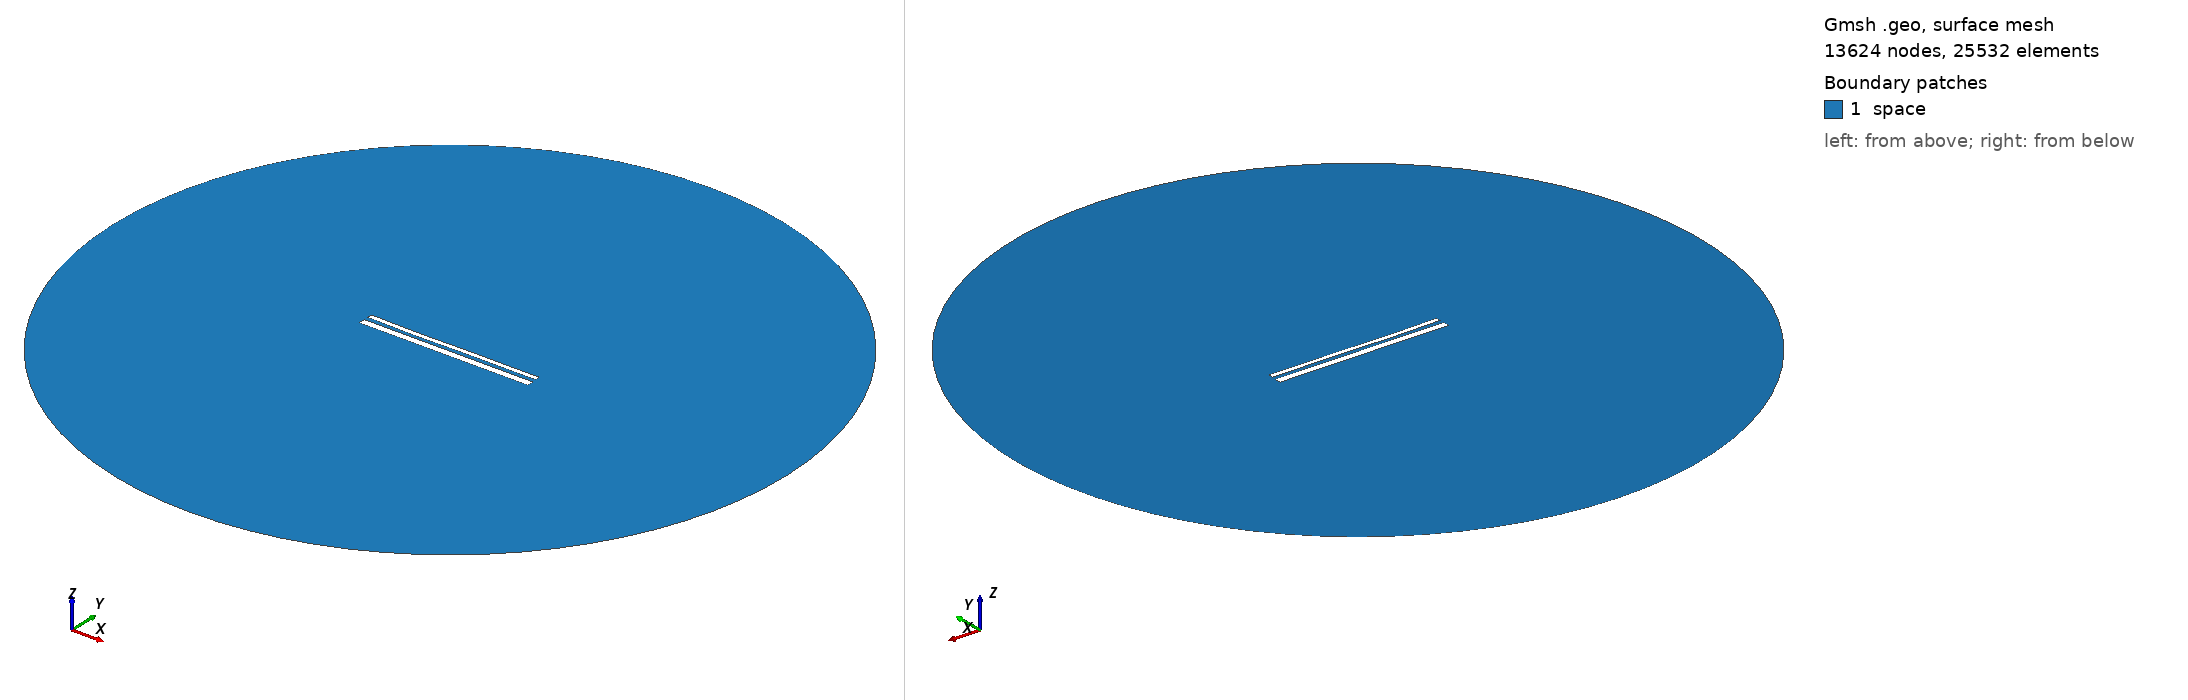

Gmsh geometry script, surface-meshed: 13624 nodes, 25532 surface elements. Boundary patches (legend numbers): 1 space. Left view from above one corner, right view from below the opposite corner. Legend entries are the model's physical surfaces. The drawing asked Gmsh for element sizes between 1% and 20% of the model's largest extent; the script's own settings can give other sizes.

=== 14377.geo (drawn) ===
//---------------------------------------
// Geometry kernel
//---------------------------------------

SetFactory("OpenCASCADE");



//---------------------------------------
// Parameters of the geometry
//---------------------------------------

// Overetch of the upper plate
overetch = 0.5;

// Distance between the plates
distance = 2.25;

// Discretization over the x axis (for the deformation)
nx = 50; 

// Length of the plate
L = 100 - overetch; 

// Number of modes
n = 4; 

// 1st mode coefficient
coeff(1) = -0.15;
beta(1) = 0.596864 * 3.1415926535 / L;

// 2nd mode coefficient
coeff(2) = -0.15;
beta(2) = 1.49418 * 3.1415926535 / L;

// 3rd mode coefficient
coeff(3) = -0.15;
beta(3) = 2.50025 * 3.1415926535 / L;

// 4th mode coefficient
coeff(4) = -0.075;
beta(4) = 3.49999 * 3.1415926535 / L;



//---------------------------------------
// Upper plate (deformed rectangle)
//---------------------------------------

// Coordiantes of the upper plate
xmin = -50;
xmax = 50 - overetch;

// Height of the upper plate
yheight = 4 - 2 * overetch;

// Indexes of the points
UpperID[] = {};
LowerID[] = {};
LeftID[] = {};
RightID[] = {};

// Point index
p = 1;

// Horizontal edges
For i In {1:nx}
    x = xmin + (i-1)*(xmax - xmin)/(nx-1);

    y_bottom = distance / 2 + overetch;
    For j In {1:n}
        C = (Cosh(beta(j)*L) + Cos(beta(j)*L)) / (Sinh(beta(j)*L) + Sin(beta(j)*L));
        y_bottom  = y_bottom + coeff(j) * (Cosh(beta(j)*(x+50)) - Cos(beta(j)*(x+50)) - C * (Sinh(beta(j)*(x+50)) - Sin(beta(j)*(x+50))));
    EndFor

    y_top = y_bottom + yheight;

    Point(p) = {x, y_top, 0, 1.0};
    UpperID[i] = p;
    p = p + 1;

    Point(p) = {x, y_bottom, 0, 1.0};
    LowerID[i] = p;
    p = p + 1;
EndFor

// Create point lists
UpperPts[] = {}; LowerPts[] = {};
For i In {1:nx}
  UpperPts[] += {UpperID[i]};
  LowerPts[] += {LowerID[i]};
EndFor

// Build splines
Spline(1) = {UpperPts[]};
Spline(2) = {LowerPts[]};
Line(3) = {LowerPts[nx-1], UpperPts[nx-1]};
Line(4) = {LowerPts[0], UpperPts[0]};

// Build the plane surface
Curve Loop(1) = {2, 3, -1, -4};
Plane Surface(1) = {1};



//---------------------------------------
// Lower plate (rectangle)
//---------------------------------------

// Vertices
Point(1001) = {-50, -1, 0, 1.0};
Point(1002) = { 50, -1, 0, 1.0};
Point(1003) = { 50,  -5, 0, 1.0};
Point(1004) = {-50,  -5, 0, 1.0};

// Edges
Line(5) = {1001, 1002};
Line(6) = {1002, 1003};
Line(7) = {1003, 1004};
Line(8) = {1004, 1001};

// Plane surface
Line Loop(2) = {5, 6, 7, 8};
Plane Surface(2) = {2}; 



//---------------------------------------
// Outer (fictious) boundary
//---------------------------------------

// Points
Point(1005) = {0, 0, 0};       // Center
Point(1006) = {200, 0, 0};     // Start point
Point(1007) = {0, 200, 0};     // 90 degrees
Point(1008) = {-200, 0, 0};    // 180 degrees
Point(1009) = {0, -200, 0};    // 270 degrees

// Circle arcs (each needs start, center, end)
Circle(9) = {1006, 1005, 1007};
Circle(10) = {1007, 1005, 1008};
Circle(11) = {1008, 1005, 1009};
Circle(12) = {1009, 1005, 1006};

// Plane surface for the entire domain
Curve Loop(3) = {9, 10, 11, 12};
Surface(3) = {3};

// Subtract the plates from the whole domain to obtain the actual domain where we want to solve the equations
BooleanDifference{ Surface{3}; Delete; }{ Surface{1}; Surface{2}; Delete; }




//---------------------------------------
// Transfinite Lines/Curves
//---------------------------------------

// Set the number of points on the boundaries
r = 7;

// Plates
Transfinite Curve {1, 2} = 50*r Using Progression 1;
Transfinite Curve {3, 4} = 2*r Using Progression 1;
Transfinite Line {5, 7} = 50*r Using Progression 1;
Transfinite Line {6, 8} = 2*r Using Progression 1;

// Outer boundary
Transfinite Line {9, 10, 11, 12} = 20 Using Progression 1;



//---------------------------------------
// Physical groups
//---------------------------------------                

// Physical curves (boundaries)
Physical Line("force_segment", 10) = {2};
Physical Line("upper_plate", 11) = {1, 3, 4};
Physical Line("lower_plate", 12) = {5, 6, 7, 8};
Physical Line("boundary", 20) = {9, 10, 11, 12};

// Physical Surfaces
Physical Surface("space", 30) = {3};



//---------------------------------------
// 6. Generate the Mesh
//---------------------------------------

// 2D mesh generation
Mesh 2;
